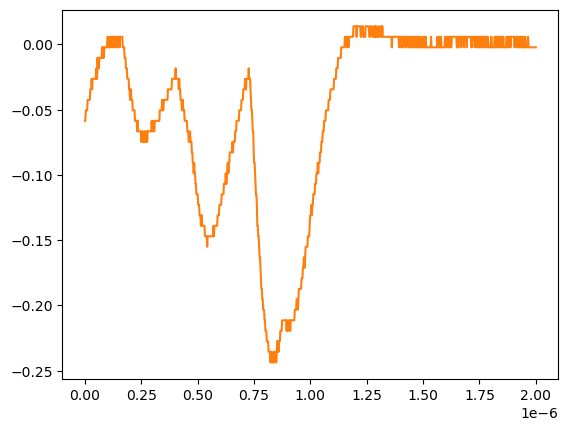

The data file committed next to this chart (first rows):
# KEYSIGHT TECHNOLOGIES, MSO-X 3024T, MY58262555, 07.30.2019051434
# time, 1
# 2024-07-24 15:45:04.923148
0.000000000000000000e+00, -5.859299999999999925e-02
2.002002002002001797e-09, -5.859299999999999925e-02
4.004004004004003593e-09, -5.055280000000000190e-02
6.006006006006005804e-09, -5.055280000000000190e-02
8.008008008008007187e-09, -5.055280000000000190e-02
1.001001001001000857e-08, -5.055280000000000190e-02
1.201201201201201161e-08, -4.251259999999999761e-02
1.401401401401401299e-08, -4.251259999999999761e-02
1.601601601601601437e-08, -4.251259999999999761e-02
1.801801801801801741e-08, -4.251259999999999761e-02
2.002002002002001714e-08, -4.251259999999999761e-02
2.202202202202202018e-08, -4.251259999999999761e-02
2.402402402402402322e-08, -3.447240000000000026e-02
2.602602602602602294e-08, -3.447240000000000026e-02
2.802802802802802598e-08, -3.447240000000000026e-02
3.003003003003002571e-08, -2.643219999999999945e-02
3.203203203203202875e-08, -3.447240000000000026e-02
3.403403403403403179e-08, -2.643219999999999945e-02
3.603603603603603482e-08, -2.643219999999999945e-02
3.803803803803803124e-08, -2.643219999999999945e-02
4.004004004004003428e-08, -2.643219999999999945e-02
4.204204204204203732e-08, -2.643219999999999945e-02
4.404404404404404036e-08, -2.643219999999999945e-02
4.604604604604604339e-08, -2.643219999999999945e-02
4.804804804804804643e-08, -2.643219999999999945e-02
5.005005005005004285e-08, -1.839199999999999863e-02
5.205205205205204589e-08, -2.643219999999999945e-02
5.405405405405404893e-08, -2.643219999999999945e-02
5.605605605605605196e-08, -1.035179999999999954e-02
5.805805805805805500e-08, -1.839199999999999863e-02
6.006006006006005142e-08, -1.035179999999999954e-02
6.206206206206205446e-08, -1.839199999999999863e-02
6.406406406406405750e-08, -1.035179999999999954e-02
6.606606606606606053e-08, -1.035179999999999954e-02
6.806806806806806357e-08, -1.035179999999999954e-02
7.007007007007006661e-08, -1.035179999999999954e-02
7.207207207207206965e-08, -1.035179999999999954e-02
7.407407407407407268e-08, -1.035179999999999954e-02
7.607607607607606249e-08, -2.311559999999999830e-03
7.807807807807806552e-08, -1.035179999999999954e-02
8.008008008008006856e-08, -2.311559999999999830e-03
8.208208208208207160e-08, -2.311559999999999830e-03
8.408408408408407464e-08, -1.035179999999999954e-02
8.608608608608607767e-08, -2.311559999999999830e-03
8.808808808808808071e-08, -2.311559999999999830e-03
9.009009009009008375e-08, -2.311559999999999830e-03
9.209209209209208679e-08, -2.311559999999999830e-03
9.409409409409408982e-08, -2.311559999999999830e-03
9.609609609609609286e-08, -2.311559999999999830e-03
9.809809809809808266e-08, -2.311559999999999830e-03
1.001001001001000857e-07, 5.728630000000000180e-03
1.021021021021020887e-07, 5.728630000000000180e-03
1.041041041041040918e-07, -2.311559999999999830e-03
1.061061061061060948e-07, 5.728630000000000180e-03
1.081081081081080979e-07, -2.311559999999999830e-03
1.101101101101101009e-07, -2.311559999999999830e-03
1.121121121121121039e-07, -2.311559999999999830e-03
1.141141141141141070e-07, 5.728630000000000180e-03
... 942 more rows
